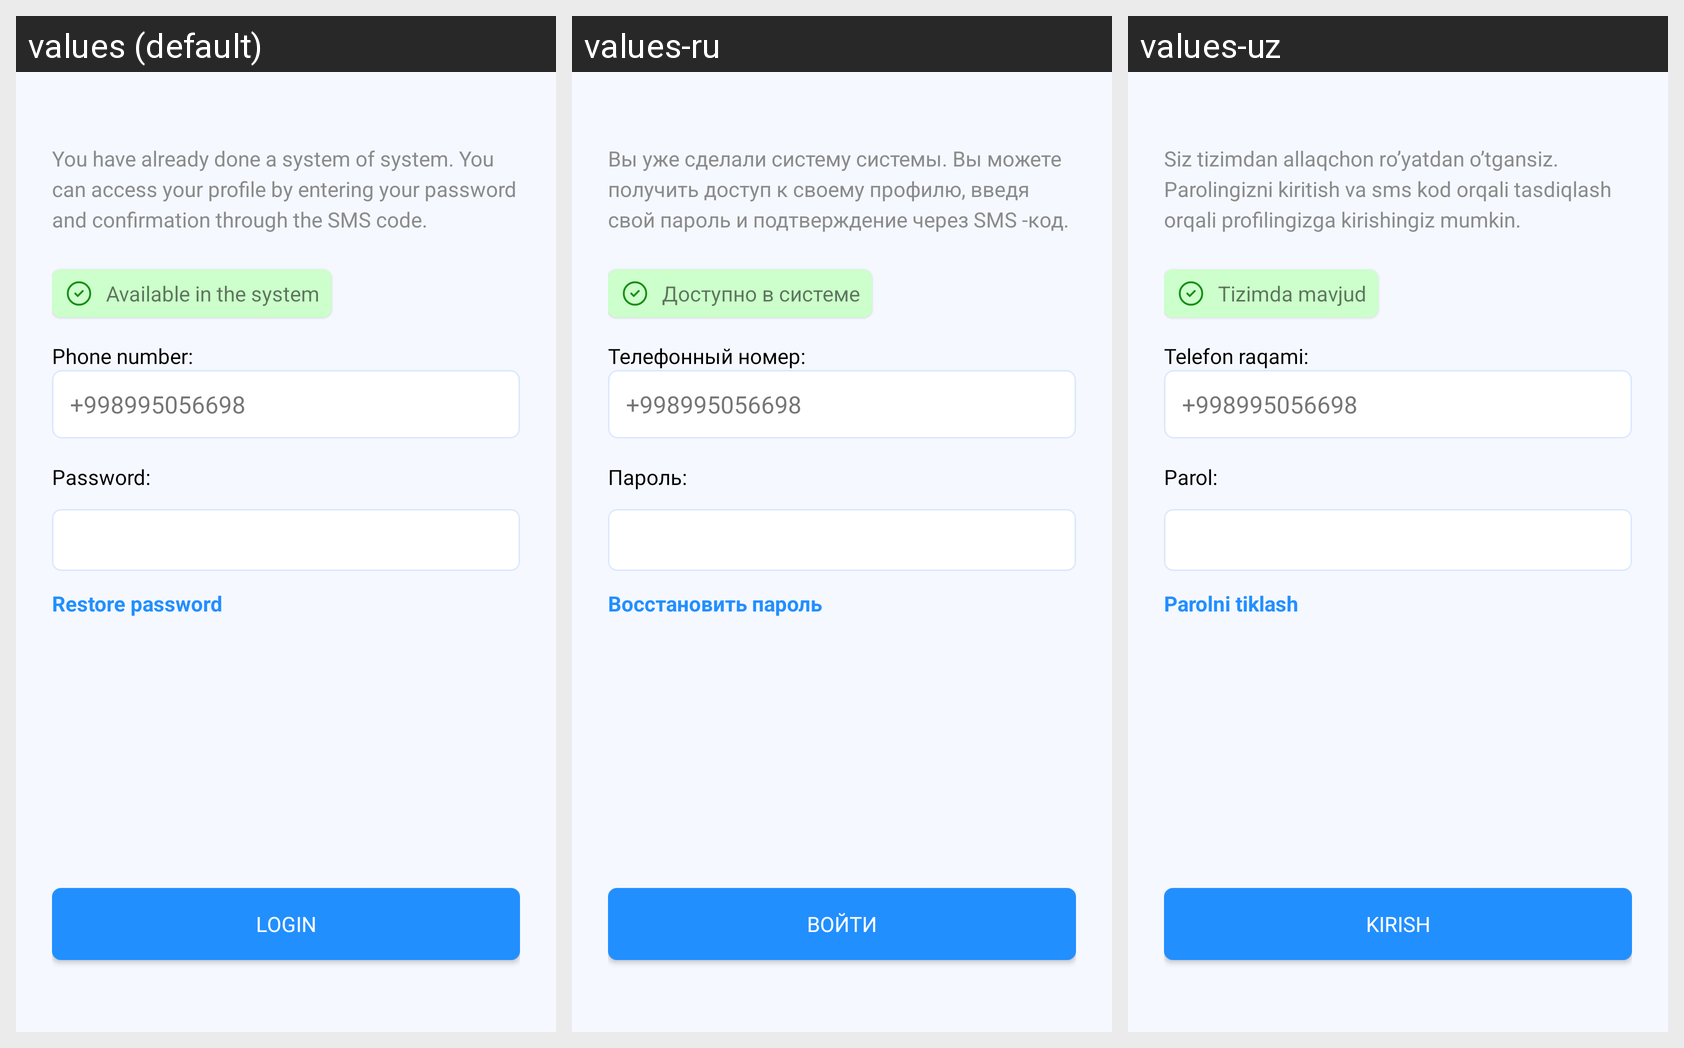

The same Android screen rendered under several of its app's locales, left to right. List the strings drawn on it with the default value and each locale's translation.
Android screen res/layout/fragment_sign_in.xml rendered under 3 locales, left to right: values (default), values-ru, values-uz. Device: Nexus 5 (rendered at 1080×1920; each locale shown at half size, 540×960, under a caption strip naming it); theme Theme.Ekengash.
Strings drawn on this screen, with the default value and each locale's value (text and hints the layout hard-codes, and strings that could not be matched under every locale, appear in the picture but are not listed):

siz_tizimdan_allaqchon_ro_yatdan_o_tgansiz_parolingizni_kiritish_va_sms_kod_orqali_tasdiqlash_orqali_profilingizga_kirishingiz_mumkin
  values: You have already done a system of system. You can access your profile by entering your password and confirmation through the SMS code.
  values-ru: Вы уже сделали систему системы. Вы можете получить доступ к своему профилю, введя свой пароль и подтверждение через SMS -код.
  values-uz: Siz tizimdan allaqchon ro’yatdan o’tgansiz. Parolingizni kiritish va sms kod orqali tasdiqlash orqali profilingizga kirishingiz mumkin.

tizimda_mavjud
  values: Available in the system
  values-ru: Доступно в системе
  values-uz: Tizimda mavjud

telefon_raqami
  values: Phone number:
  values-ru: Телефонный номер:
  values-uz: Telefon raqami:

parol
  values: Password:
  values-ru: Пароль:
  values-uz: Parol:

parolni_tiklash
  values: Restore password
  values-ru: Восстановить пароль
  values-uz: Parolni tiklash

kirish
  values: Login
  values-ru: Войти
  values-uz: Kirish
